Run: headless pygame with SDL's dummy video driver; simulated clock (each Clock.tick advances the game by its frame time, no real sleeping); random seed 0; keys injected as events and as key.get_pressed() state; mouse plan: one left click at the window centre at the start of phase 2, then a move to the lower-right quarter at the start of phase 3.
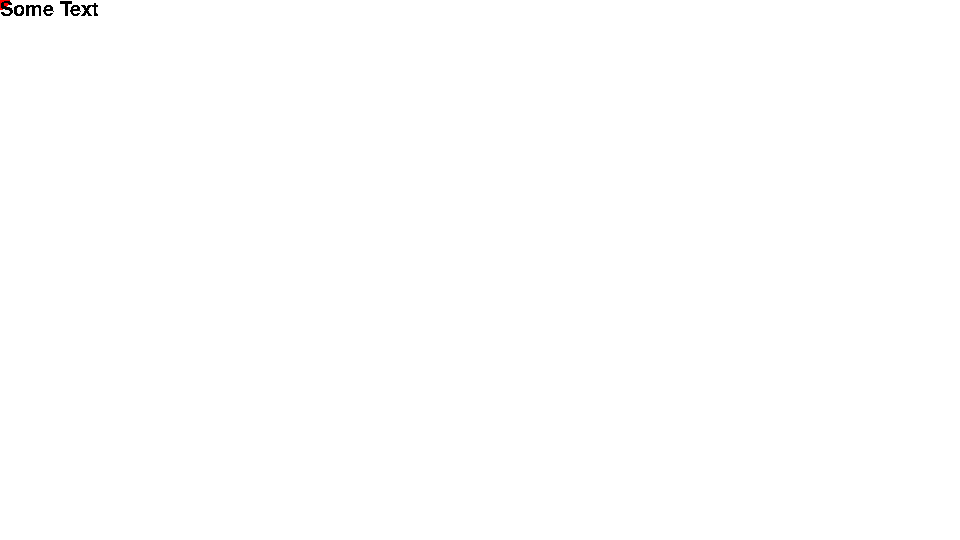
Frame 1 of 4 · flips 1–60 · no input
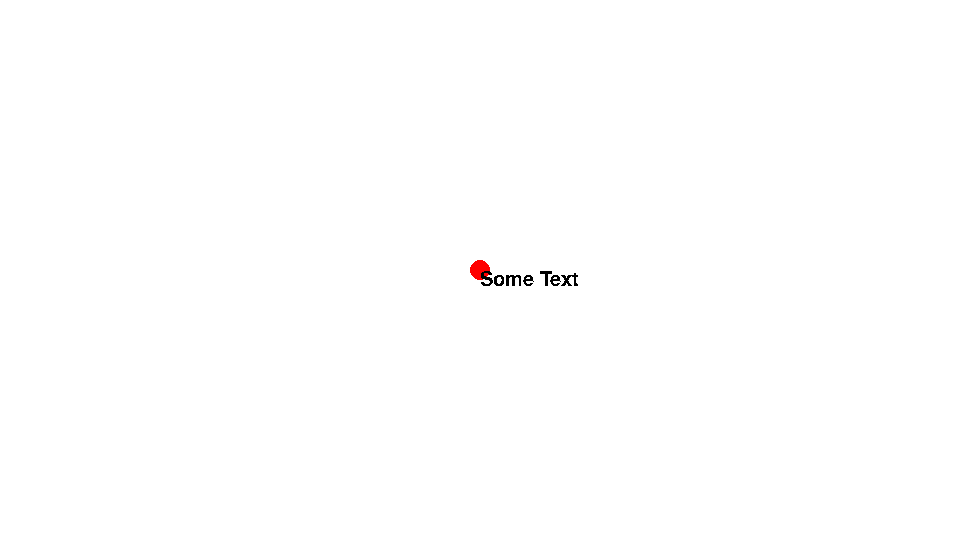
Frame 2 of 4 · flips 61–180 · clicked the window centre · tapped SPACE, RETURN · held RIGHT (→), D
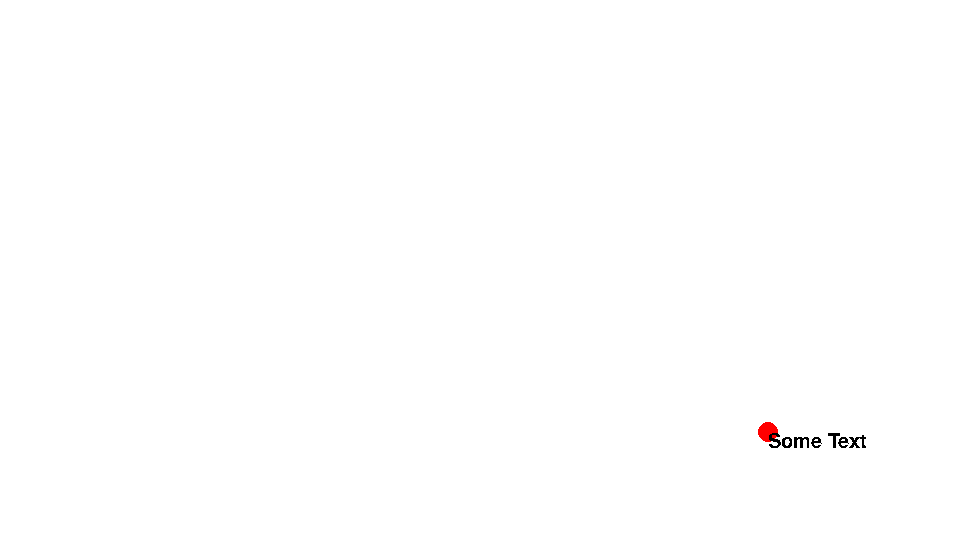
Frame 3 of 4 · flips 181–300 · moved the mouse to the lower-right quarter · held DOWN (↓), S
Frame 4 of 4 · flips 301–420 · held LEFT (←), A, UP (↑), W · screen unchanged from frame 3, image omitted

The pygame program that drew these frames:

import pygame
import time

#Set up
pygame.init()
screen = pygame.display.set_mode((960, 540))
clock = pygame.time.Clock()
running = True
pygame.font.init() 

##Main


#Variables
lastFrameMouseX, lastFrameMouseY = pygame.mouse.get_pos()
mouseX, mouseY = pygame.mouse.get_pos()
lastFrameTime = time.time()
## Text
my_font = pygame.font.SysFont('Comic Sans MS', 30)
text_surface = my_font.render('Some Text', False, (0, 0, 0))

#Color
red = (255,0,0)
green = (0,255,0)
blue = (0,0,255)

# Loop
while running:
    # calculate deltatime
    currentTime = time.time()
    deltaTime = currentTime - lastFrameTime
    lastFrameTime = currentTime
    # calculate mouse deltas
    mouseX, mouseY = pygame.mouse.get_pos()
    mouseDeltaX, mouseDeltaY = mouseX - lastFrameMouseX, mouseY - lastFrameMouseY
    lastFrameMouseX, lastFrameMouseY = mouseX, mouseY
    
    # debbug
    print(deltaTime)

    # keep an eye out for quitting
    for event in pygame.event.get():
        if event.type == pygame.QUIT:
            running = False

    # update screen (do this last)
    screen.fill((255, 255, 255))

    pygame.draw.circle(screen, red, (mouseX, mouseY), 10)
    screen.blit(text_surface, (mouseX, mouseY))

    pygame.display.flip()
    clock.tick(60)

pygame.quit()
